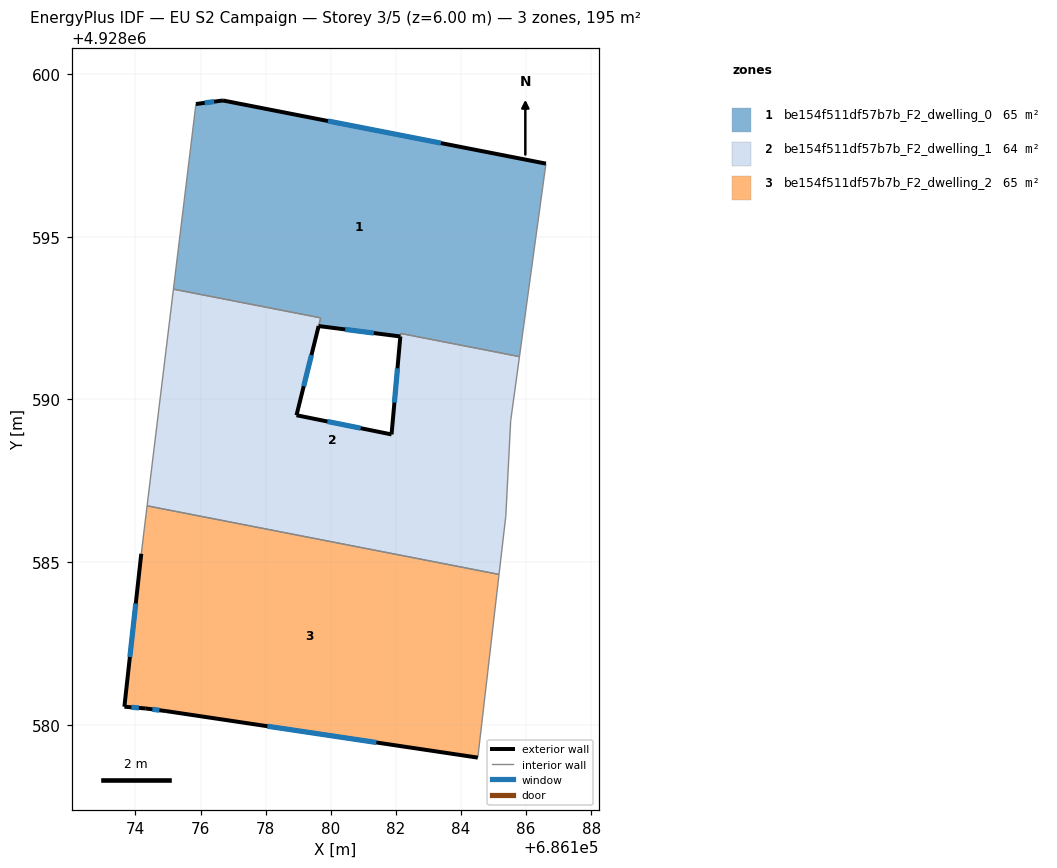
=== STOREY PLAN SPEC (per zone: floor XY polygon, exterior-wall plan segments, windows/doors) ===
zone 1: be154f511df57b7b_F2_dwelling_0  (65.4 m²)
  floor: (686185.80, 4928591.32) (686186.61, 4928597.25) (686176.69, 4928599.18) (686175.86, 4928599.08) (686175.17, 4928593.39) (686179.69, 4928592.51) (686179.63, 4928592.25) (686182.14, 4928591.93) (686182.15, 4928592.03)
  exterior wall: (686175.86, 4928599.08) – (686176.69, 4928599.18)  [0.8 m]
    window: (686176.13, 4928599.11) – (686176.42, 4928599.15)  [0.3 m²]
  exterior wall: (686176.69, 4928599.18) – (686186.61, 4928597.25)  [10.1 m]
    window: (686179.92, 4928598.55) – (686183.38, 4928597.88)  [3.7 m²]
  exterior wall: (686182.14, 4928591.93) – (686179.63, 4928592.25)  [2.5 m]
    window: (686181.32, 4928592.04) – (686180.44, 4928592.15)  [0.9 m²]
  interior walls: 6
zone 2: be154f511df57b7b_F2_dwelling_1  (64.5 m²)
  floor: (686185.17, 4928584.62) (686185.38, 4928586.42) (686185.53, 4928589.34) (686185.80, 4928591.32) (686182.15, 4928592.03) (686182.14, 4928591.93) (686181.87, 4928588.92) (686178.95, 4928589.51) (686179.63, 4928592.25) (686179.69, 4928592.51) (686175.17, 4928593.39) (686174.36, 4928586.73)
  exterior wall: (686178.95, 4928589.51) – (686181.87, 4928588.92)  [3.0 m]
    window: (686179.90, 4928589.32) – (686180.92, 4928589.12)  [1.1 m²]
  exterior wall: (686181.87, 4928588.92) – (686182.14, 4928591.93)  [3.0 m]
    window: (686181.96, 4928589.90) – (686182.05, 4928590.96)  [1.1 m²]
  exterior wall: (686179.63, 4928592.25) – (686178.95, 4928589.51)  [2.8 m]
    window: (686179.41, 4928591.36) – (686179.17, 4928590.41)  [1.0 m²]
  interior walls: 9
zone 3: be154f511df57b7b_F2_dwelling_2  (64.9 m²)
  floor: (686184.52, 4928579.00) (686185.17, 4928584.62) (686174.36, 4928586.73) (686174.18, 4928585.26) (686173.66, 4928580.56) (686174.32, 4928580.51) (686174.94, 4928580.43)
  exterior wall: (686173.66, 4928580.56) – (686174.18, 4928585.26)  [4.7 m]
    window: (686173.83, 4928582.09) – (686174.01, 4928583.73)  [1.7 m²]
  exterior wall: (686184.52, 4928579.00) – (686174.94, 4928580.43)  [9.7 m]
    window: (686181.40, 4928579.46) – (686178.05, 4928579.96)  [3.6 m²]
  exterior wall: (686174.94, 4928580.43) – (686174.32, 4928580.51)  [0.6 m]
    window: (686174.74, 4928580.45) – (686174.52, 4928580.48)  [0.2 m²]
  exterior wall: (686174.32, 4928580.51) – (686173.66, 4928580.56)  [0.7 m]
    window: (686174.10, 4928580.52) – (686173.87, 4928580.54)  [0.2 m²]
  interior walls: 3

=== DERIVED (storey summary) ===
Building: EU S2 Campaign
Storey: 3 of 5  (floor level z = 6.00 m)
Storey gross floor area: 194.8 m²
Zones on this storey: 3
  - be154f511df57b7b_F2_dwelling_0: floor 65.4 m²; exterior wall 13.5 m (40.4 m²); 3 window(s) 4.9 m²; WWR 12.2%
  - be154f511df57b7b_F2_dwelling_1: floor 64.5 m²; exterior wall 8.8 m (26.5 m²); 3 window(s) 3.2 m²; WWR 12.2%
  - be154f511df57b7b_F2_dwelling_2: floor 64.9 m²; exterior wall 15.7 m (47.1 m²); 4 window(s) 5.8 m²; WWR 12.2%
Zone adjacency (shared interzone walls):
  - be154f511df57b7b_F2_dwelling_0 ↔ be154f511df57b7b_F2_dwelling_1
  - be154f511df57b7b_F2_dwelling_1 ↔ be154f511df57b7b_F2_dwelling_2